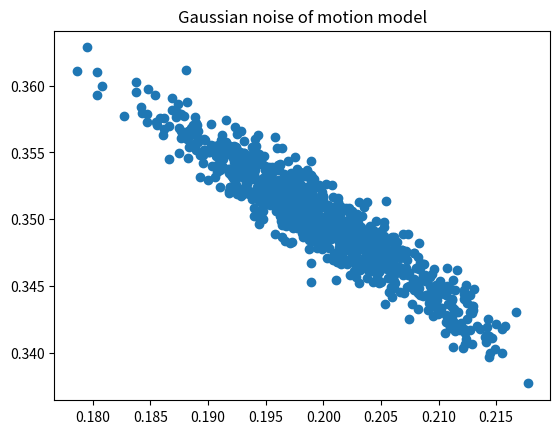

Generate this figure with matplotlib:
from math import *
import numpy as np
import matplotlib
import matplotlib.pyplot as plt
# translation distance
dx=0.2
dy=0.35
trans = sqrt(dx*dx + dy*dy)
# rotation1 = 30 degree
theta1 = 30.0*pi/180.0
# rotation2 = 10 degree
theta2 = 10.0*pi/180.0
 
rot1 = atan2(dy, dx) - theta1
rot2 = theta2-theta1-rot1
 
# the alpha parameters
a1 = 0.05
a2 = 15.0*pi/180.0
a3 = 0.05
a4 = 0.01
sd_rot1 = a1*abs(rot1) + a2*trans
sd_rot2 = a1*abs(rot2) + a2*trans
sd_trans = a3*trans + a4*(abs(rot1) + abs(rot2))
 
x= []
y = []
 
for i in range(0, 1000):
    t = trans  + np.random.normal(0,sd_trans*sd_trans)
    r1 = rot1 + np.random.normal(0, sd_rot1*sd_rot1)
    r2 = rot2 + np.random.normal(0, sd_rot2*sd_rot2)
    x.append(t*cos(theta1+r1))
    y.append(t*sin(theta1+r1))
 
fig, ax = plt.subplots()
#ax.plot(x, y)
ax.scatter(x, y)
ax.set_title('Gaussian noise of motion model')
plt.show()